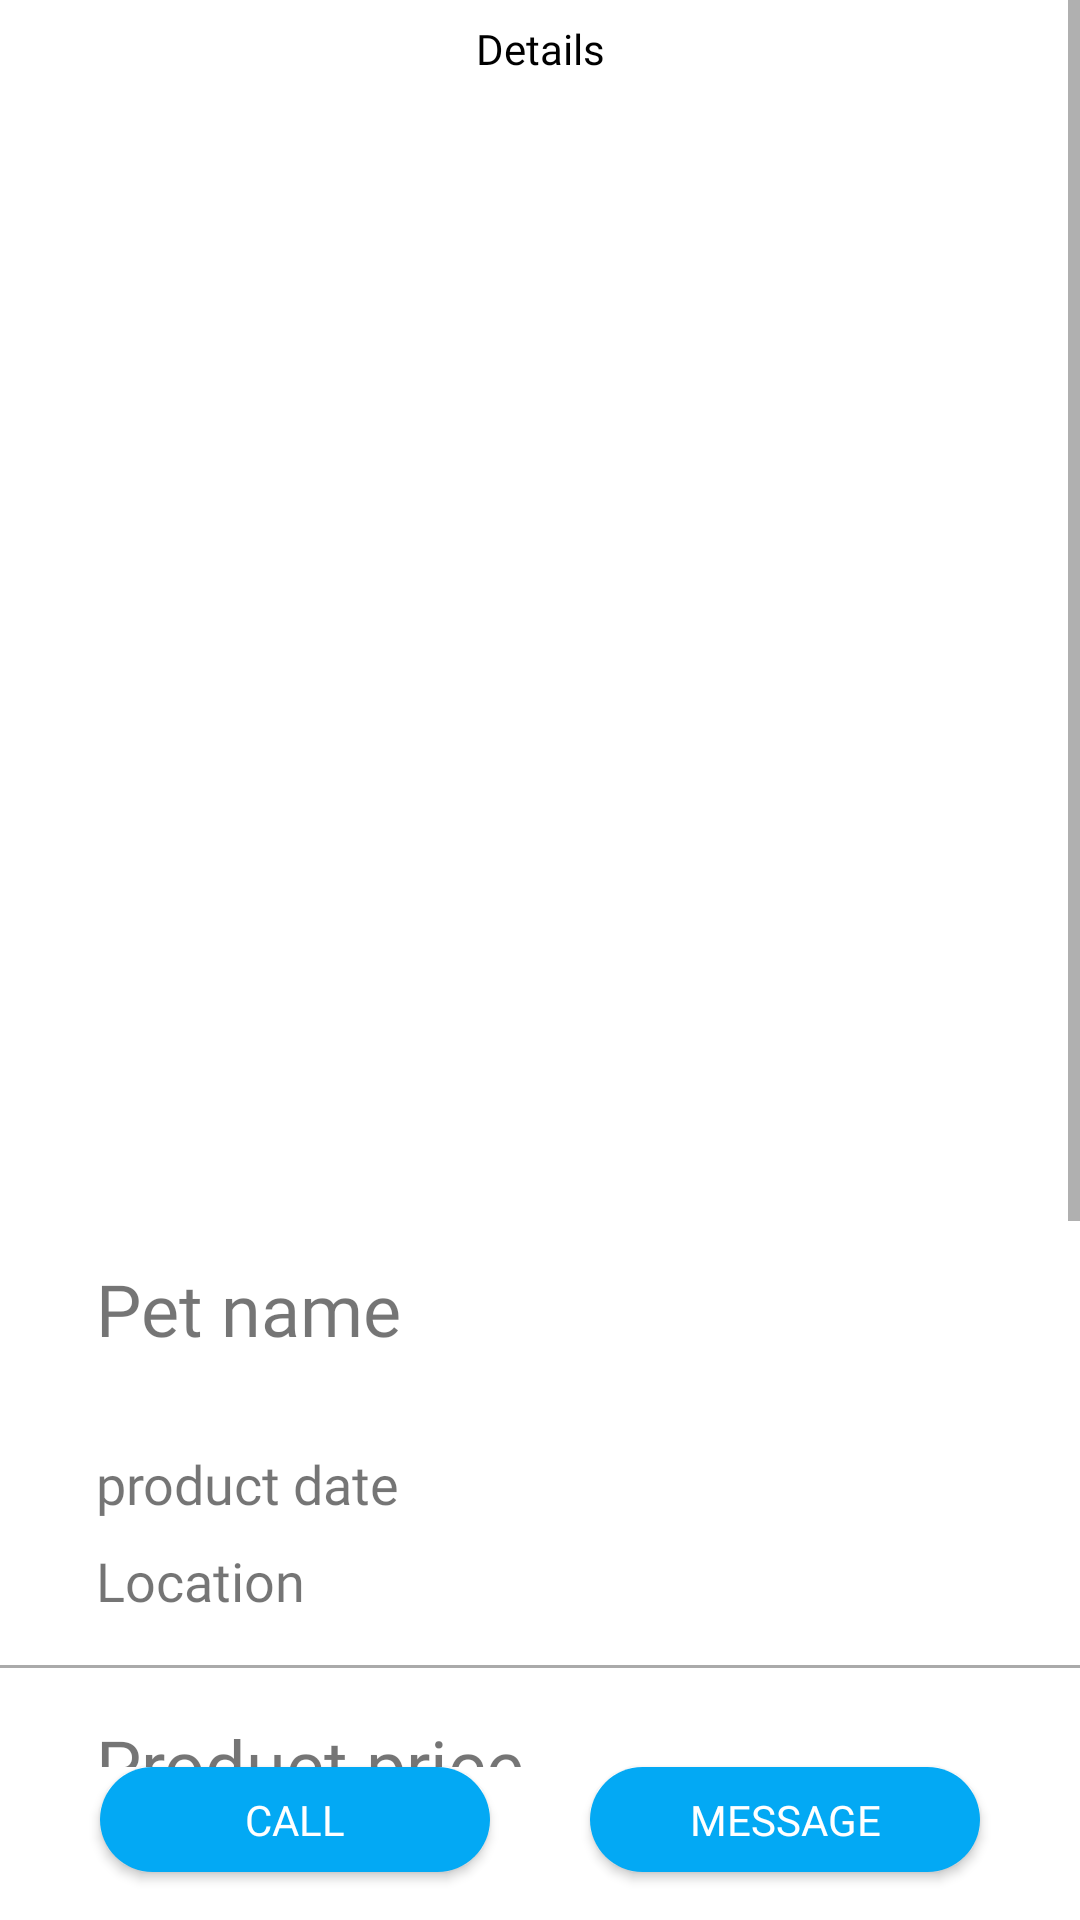

This screen was rendered from an Android layout file. Write that file and the resources it references.
<!-- AndroidManifest.xml: application theme Theme.PetsMart -->
<!-- res/layout/activity_product_details.xml -->
<?xml version="1.0" encoding="utf-8"?>
<androidx.constraintlayout.widget.ConstraintLayout xmlns:android="http://schemas.android.com/apk/res/android"
    xmlns:app="http://schemas.android.com/apk/res-auto"
    xmlns:tools="http://schemas.android.com/tools"
    android:layout_width="match_parent"
    android:layout_height="match_parent"
    tools:context=".ProductDetailsActivity">

    <ScrollView
        android:layout_width="0dp"
        android:layout_height="0dp"
        app:layout_constraintBottom_toTopOf="@+id/button_call"
        app:layout_constraintEnd_toEndOf="parent"
        app:layout_constraintHorizontal_bias="1.0"
        app:layout_constraintStart_toStartOf="parent"
        app:layout_constraintTop_toTopOf="parent"
        app:layout_constraintVertical_bias="0.0">

        <androidx.constraintlayout.widget.ConstraintLayout
            android:layout_width="match_parent"
            android:layout_height="match_parent">

            <ImageView
                android:id="@+id/image_view_product_back"
                android:layout_width="wrap_content"
                android:layout_height="wrap_content"
                android:layout_marginStart="16dp"
                android:layout_marginTop="16dp"
                app:layout_constraintStart_toStartOf="parent"
                app:layout_constraintTop_toTopOf="parent"
                app:srcCompat="@drawable/ic_arrow_back_black_24dp" />


            <TextView
                android:id="@+id/text_view_product_details"
                android:layout_width="wrap_content"
                android:layout_height="wrap_content"
                android:fontFamily="@font/open_sans"
                android:text="Details"
                android:textColor="@android:color/background_dark"
                app:layout_constraintBottom_toBottomOf="@+id/image_view_product_back"
                app:layout_constraintEnd_toEndOf="parent"
                app:layout_constraintStart_toStartOf="parent"
                app:layout_constraintTop_toTopOf="@+id/image_view_product_back" />

            <ImageView
                android:id="@+id/text_view_product_image_view"
                android:layout_width="340dp"
                android:layout_height="340dp"
                android:layout_marginTop="32dp"
                app:layout_constraintEnd_toEndOf="parent"
                app:layout_constraintStart_toStartOf="parent"
                app:layout_constraintTop_toBottomOf="@+id/image_view_product_back" />

            <TextView
                android:id="@+id/text_view_product_pet_title"
                android:layout_width="wrap_content"
                android:layout_height="wrap_content"
                android:layout_marginStart="32dp"
                android:layout_marginTop="32dp"
                android:fontFamily="@font/open_sans_bold"
                android:text="Pet name"
                android:textSize="24sp"
                app:layout_constraintStart_toStartOf="parent"
                app:layout_constraintTop_toBottomOf="@+id/text_view_product_image_view" />

            <TextView
                android:id="@+id/text_view_product_date"
                android:layout_width="wrap_content"
                android:layout_height="wrap_content"
                android:layout_marginTop="30dp"
                android:layout_marginEnd="272dp"
                android:fontFamily="@font/open_sans_light"
                android:text="product date"
                android:textSize="18sp"
                app:layout_constraintEnd_toEndOf="parent"
                app:layout_constraintHorizontal_bias="0.0"
                app:layout_constraintStart_toStartOf="@+id/text_view_product_pet_title"
                app:layout_constraintTop_toBottomOf="@+id/text_view_product_pet_title" />

            <TextView
                android:id="@+id/text_view_product_location"
                android:layout_width="wrap_content"
                android:layout_height="wrap_content"
                android:layout_marginTop="8dp"
                android:layout_marginEnd="272dp"
                android:fontFamily="@font/open_sans_light"
                android:text="Location"
                android:textSize="18sp"
                app:layout_constraintEnd_toEndOf="parent"
                app:layout_constraintHorizontal_bias="0.0"
                app:layout_constraintStart_toStartOf="@+id/text_view_product_date"
                app:layout_constraintTop_toBottomOf="@+id/text_view_product_date" />

            <View
                android:id="@+id/view1"
                android:layout_width="match_parent"
                android:layout_height="1dp"
                android:layout_marginTop="16dp"
                android:background="@android:color/darker_gray"
                app:layout_constraintStart_toStartOf="@+id/text_view_product_location"
                app:layout_constraintTop_toBottomOf="@+id/text_view_product_location" />
            />


            <TextView
                android:id="@+id/text_view_product_price"
                android:layout_width="wrap_content"
                android:layout_height="wrap_content"
                android:layout_marginTop="16dp"
                android:fontFamily="@font/open_sans_bold"
                android:text="Product price"
                android:textSize="24sp"
                app:layout_constraintStart_toStartOf="@+id/view1"
                app:layout_constraintTop_toBottomOf="@+id/view1" />

            <TextView
                android:id="@+id/text_view_post_by_name"
                android:layout_width="wrap_content"
                android:layout_height="wrap_content"
                android:layout_marginTop="10dp"
                android:fontFamily="@font/open_sans_light"
                android:text="Fore sale by "
                app:layout_constraintStart_toStartOf="@+id/text_view_product_price"
                app:layout_constraintTop_toBottomOf="@+id/text_view_product_price" />


            <View
                android:id="@+id/view2"
                android:layout_width="match_parent"
                android:layout_height="1dp"
                android:layout_marginTop="16dp"
                android:background="@android:color/darker_gray"
                app:layout_constraintStart_toStartOf="@+id/text_view_post_by_name"
                app:layout_constraintTop_toBottomOf="@+id/text_view_post_by_name" />
            />


            <TextView
                android:id="@+id/text_view_product_type_of_animal"
                android:layout_width="wrap_content"
                android:layout_height="wrap_content"
                android:layout_marginTop="16dp"
                android:fontFamily="@font/open_sans_light"
                android:text="Type of animal :"
                app:layout_constraintStart_toStartOf="@+id/view2"
                app:layout_constraintTop_toBottomOf="@+id/view2" />

            <TextView
                android:id="@+id/text_view_product_category"
                android:layout_width="wrap_content"
                android:layout_height="wrap_content"
                android:layout_marginTop="8dp"
                android:fontFamily="@font/open_sans_light"
                android:text="Category"
                app:layout_constraintStart_toStartOf="@+id/text_view_product_type_of_animal"
                app:layout_constraintTop_toBottomOf="@+id/text_view_product_type_of_animal" />


            <TextView
                android:id="@+id/description"
                android:layout_width="wrap_content"
                android:layout_height="wrap_content"
                android:layout_marginTop="8dp"
                android:fontFamily="@font/open_sans_bold"
                android:text="Description :"
                app:layout_constraintStart_toStartOf="@+id/text_view_product_category"
                app:layout_constraintTop_toBottomOf="@+id/text_view_product_category" />

            <TextView
                android:id="@+id/text_view_product_description"
                android:layout_width="340dp"
                android:layout_height="105dp"
                android:layout_marginTop="8dp"
                android:fontFamily="@font/open_sans_light"
                android:text="Description"
                android:layout_marginEnd="16dp"
                app:layout_constraintEnd_toEndOf="parent"
                app:layout_constraintHorizontal_bias="0.0"
                app:layout_constraintStart_toStartOf="@+id/description"
                app:layout_constraintTop_toBottomOf="@+id/description" />

        </androidx.constraintlayout.widget.ConstraintLayout>
    </ScrollView>

    <Button
        android:id="@+id/button_message"
        android:layout_width="130dp"
        android:layout_height="35dp"
        android:layout_marginStart="8dp"
        android:layout_marginEnd="16dp"
        android:background="@drawable/rounded_corners"
        android:fontFamily="@font/open_sans_semibold"
        android:text="Message"
        android:textColor="#FFFFFF"
        android:textSize="14sp"
        app:layout_constraintBottom_toBottomOf="@+id/button_call"
        app:layout_constraintEnd_toEndOf="parent"
        app:layout_constraintHorizontal_bias="0.5"
        app:layout_constraintStart_toEndOf="@+id/button_call"
        app:layout_constraintTop_toTopOf="@+id/button_call"
        app:layout_constraintVertical_bias="1.0"
        tools:ignore="TouchTargetSizeCheck" />


    <Button
        android:id="@+id/button_call"
        android:layout_width="130dp"
        android:layout_height="35dp"
        android:layout_marginStart="16dp"
        android:layout_marginEnd="8dp"
        android:layout_marginBottom="16dp"
        android:background="@drawable/rounded_corners"
        android:fontFamily="@font/open_sans_bold"
        android:text="Call"
        android:textColor="#FFFFFF"
        android:textSize="14sp"
        app:layout_constraintBottom_toBottomOf="parent"
        app:layout_constraintEnd_toStartOf="@+id/button_message"
        app:layout_constraintStart_toStartOf="parent"
        tools:ignore="TouchTargetSizeCheck" />
</androidx.constraintlayout.widget.ConstraintLayout>
<!-- resources referenced by this layout -->
<resources>
  <!-- drawable rounded_corners (drawable) -->
  <?xml version="1.0" encoding="UTF-8"?>
  <shape xmlns:android="http://schemas.android.com/apk/res/android">
      <solid android:color="#03A9F4"/>
      <corners android:radius="24dp"/>
  </shape>
  <style name="Theme.PetsMart" parent="Theme.MaterialComponents.DayNight.DarkActionBar">
          
          <item name="colorPrimary">@color/purple_500</item>
          <item name="colorPrimaryVariant">@color/purple_700</item>
          <item name="colorOnPrimary">@color/white</item>
          
          <item name="colorSecondary">@color/teal_200</item>
          <item name="colorSecondaryVariant">@color/teal_700</item>
          <item name="colorOnSecondary">@color/black</item>
          
          <item name="android:statusBarColor">?attr/colorPrimaryVariant</item>
          
      </style>
  <color name="purple_500">#FF6200EE</color>
  <color name="purple_700">#FF3700B3</color>
  <color name="white">#FFFFFFFF</color>
  <color name="teal_200">#FF03DAC5</color>
  <color name="teal_700">#FF018786</color>
  <color name="black">#FF000000</color>
</resources>
